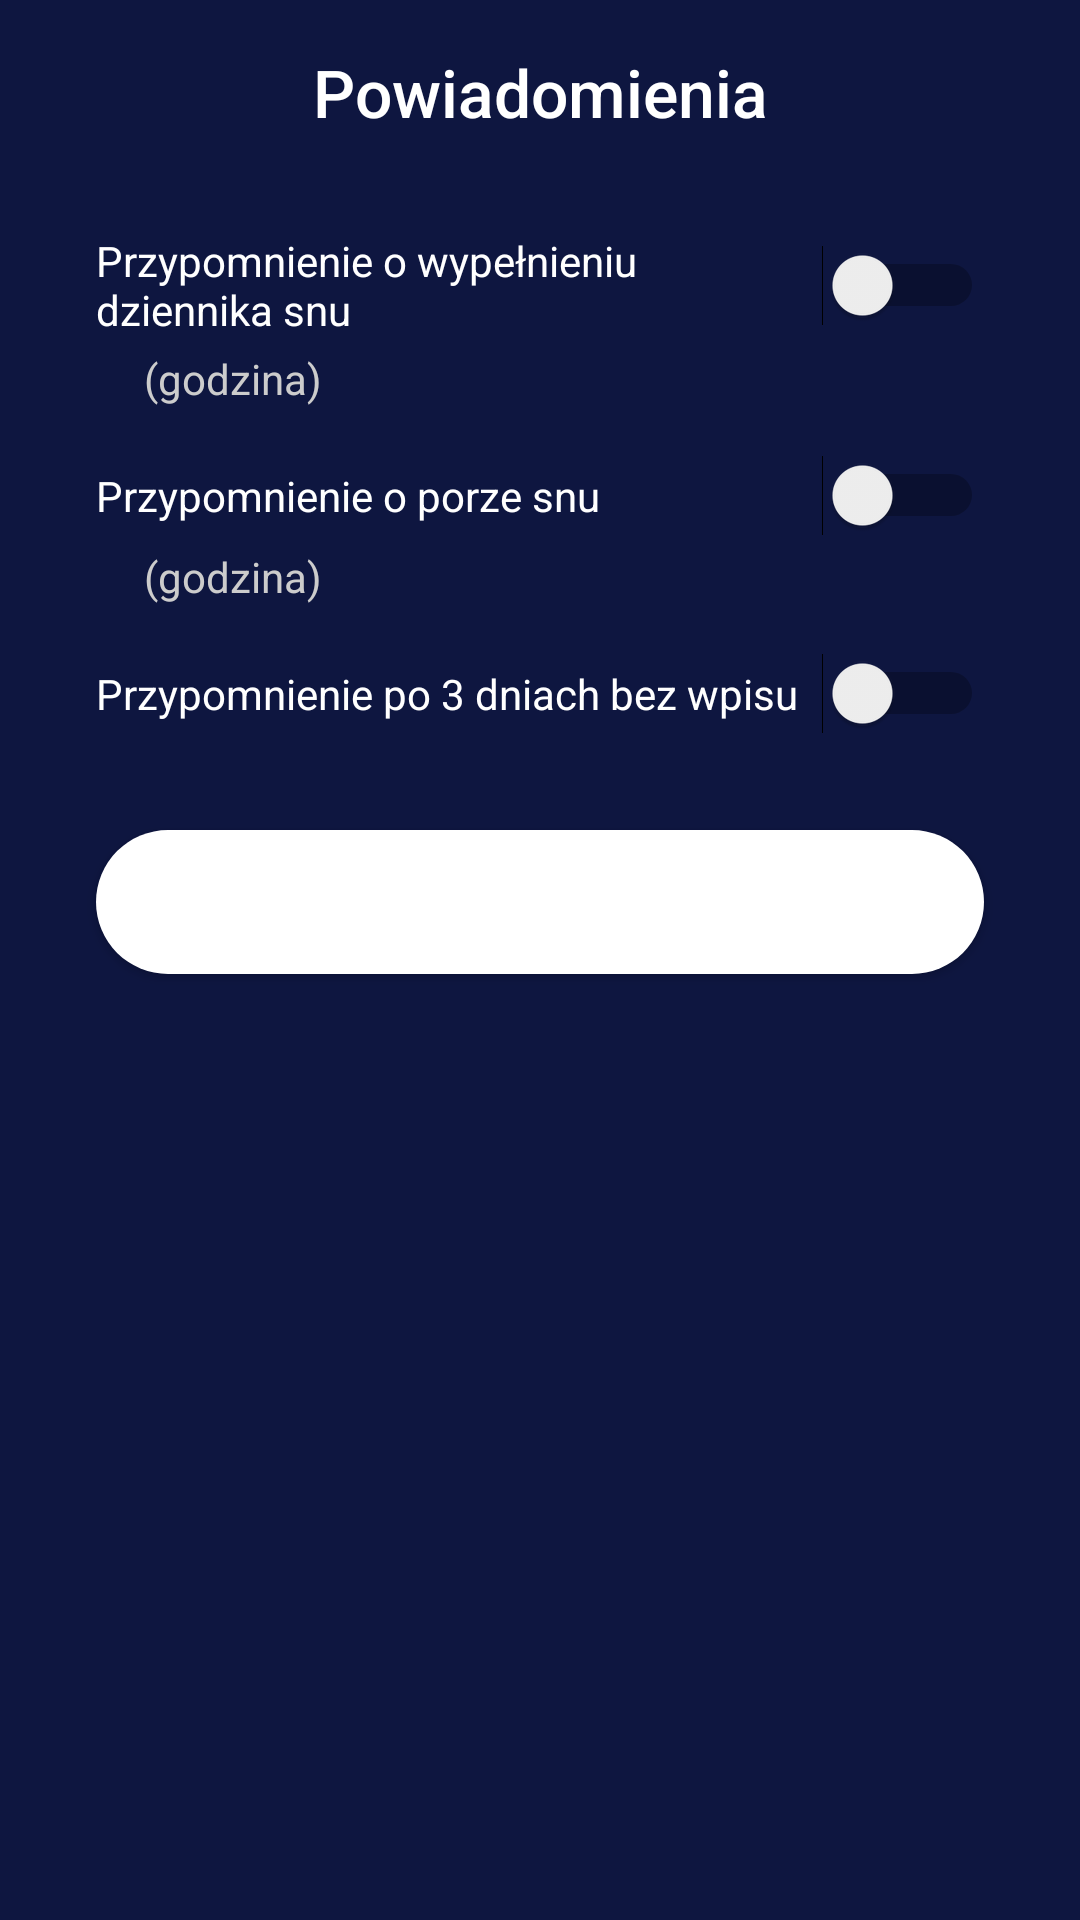

This screen was rendered from an Android layout file. Write that file and the resources it references.
<!-- AndroidManifest.xml: application theme Theme.SLIPI1 -->
<!-- res/layout/activity_powiadomienia.xml -->
<?xml version="1.0" encoding="utf-8"?>
<androidx.constraintlayout.widget.ConstraintLayout
    xmlns:android="http://schemas.android.com/apk/res/android"
    xmlns:app="http://schemas.android.com/apk/res-auto"
    xmlns:tools="http://schemas.android.com/tools"
    android:id="@+id/powiadomieniaLayout"
    android:layout_width="match_parent"
    android:layout_height="match_parent"
    android:background="#0E1640"
    tools:context=".Powiadomienia">

    <ImageView
        android:id="@+id/backArrow"
        android:layout_width="24dp"
        android:layout_height="24dp"
        android:src="@drawable/arrowback"
        app:tint="@android:color/white"
        android:layout_margin="16dp"
        app:layout_constraintTop_toTopOf="parent"
        app:layout_constraintStart_toStartOf="parent" />

    <TextView
        android:id="@+id/titleText"
        android:layout_width="wrap_content"
        android:layout_height="wrap_content"
        android:text="Powiadomienia"
        android:textColor="#FFFFFF"
        android:textSize="22sp"
        android:fontFamily="sans-serif-medium"
        app:layout_constraintTop_toTopOf="parent"
        app:layout_constraintStart_toStartOf="parent"
        app:layout_constraintEnd_toEndOf="parent"
        android:layout_marginTop="16dp" />

    <Switch
        android:id="@+id/sennikReminderSwitch"
        android:layout_width="0dp"
        android:layout_height="wrap_content"
        android:text="Przypomnienie o wypełnieniu dziennika snu"
        android:textColor="#FFFFFF"
        app:layout_constraintTop_toBottomOf="@+id/titleText"
        app:layout_constraintStart_toStartOf="parent"
        app:layout_constraintEnd_toEndOf="parent"
        android:layout_marginTop="32dp"
        android:layout_marginStart="32dp"
        android:layout_marginEnd="32dp" />

    <TextView
        android:id="@+id/sennikReminderTime"
        android:layout_width="0dp"
        android:layout_height="wrap_content"
        android:text="(godzina)"
        android:textColor="#CCCCCC"
        android:textSize="14sp"
        app:layout_constraintTop_toBottomOf="@id/sennikReminderSwitch"
        app:layout_constraintStart_toStartOf="parent"
        android:layout_marginStart="48dp"
        android:layout_marginTop="4dp"
        app:layout_constraintEnd_toEndOf="parent" />

    <Switch
        android:id="@+id/sleepReminderSwitch"
        android:layout_width="0dp"
        android:layout_height="wrap_content"
        android:text="Przypomnienie o porze snu"
        android:textColor="#FFFFFF"
        app:layout_constraintTop_toBottomOf="@id/sennikReminderTime"
        app:layout_constraintStart_toStartOf="parent"
        app:layout_constraintEnd_toEndOf="parent"
        android:layout_marginTop="16dp"
        android:layout_marginStart="32dp"
        android:layout_marginEnd="32dp" />

    <TextView
        android:id="@+id/sleepReminderTime"
        android:layout_width="0dp"
        android:layout_height="wrap_content"
        android:text="(godzina)"
        android:textColor="#CCCCCC"
        android:textSize="14sp"
        app:layout_constraintTop_toBottomOf="@id/sleepReminderSwitch"
        app:layout_constraintStart_toStartOf="parent"
        android:layout_marginStart="48dp"
        android:layout_marginTop="4dp"
        app:layout_constraintEnd_toEndOf="parent" />

    <Switch
        android:id="@+id/missingReminderSwitch"
        android:layout_width="0dp"
        android:layout_height="wrap_content"
        android:text="Przypomnienie po 3 dniach bez wpisu"
        android:textColor="#FFFFFF"
        app:layout_constraintTop_toBottomOf="@id/sleepReminderTime"
        app:layout_constraintStart_toStartOf="parent"
        app:layout_constraintEnd_toEndOf="parent"
        android:layout_marginTop="16dp"
        android:layout_marginStart="32dp"
        android:layout_marginEnd="32dp" />

    <Button
        android:id="@+id/saveButton"
        android:layout_width="0dp"
        android:layout_height="wrap_content"
        android:text="Zapisz"
        android:background="@drawable/rounded_edittext"
        android:textColor="@android:color/white"
        app:layout_constraintTop_toBottomOf="@id/missingReminderSwitch"
        app:layout_constraintStart_toStartOf="parent"
        app:layout_constraintEnd_toEndOf="parent"
        android:layout_marginTop="32dp"
        android:layout_marginStart="32dp"
        android:layout_marginEnd="32dp" />
</androidx.constraintlayout.widget.ConstraintLayout>
<!-- resources referenced by this layout -->
<resources>
  <!-- drawable rounded_edittext (drawable) -->
  <shape xmlns:android="http://schemas.android.com/apk/res/android" android:shape="rectangle">
      <solid android:color="#FFFFFF" />
      <corners android:radius="30dp" />
  </shape>
  <style name="Theme.SLIPI1" parent="Theme.MaterialComponents.DayNight.DarkActionBar">
          
          <item name="colorPrimary">@color/purple_500</item>
          <item name="colorPrimaryVariant">@color/purple_700</item>
          <item name="colorOnPrimary">@color/white</item>
          
          <item name="colorSecondary">@color/teal_200</item>
          <item name="colorSecondaryVariant">@color/teal_700</item>
          <item name="colorOnSecondary">@color/black</item>
          
          <item name="android:statusBarColor">?attr/colorPrimaryVariant</item>
          
      </style>
  <!-- not gathered from this repository: default colours our renderer supplied (Android Studio template values) -->
  <color name="purple_500">#FF6200EE</color>
  <color name="purple_700">#FF3700B3</color>
  <color name="teal_200">#FF03DAC5</color>
  <color name="teal_700">#FF018786</color>
  <color name="black">#FF000000</color>
  <color name="white">#FFFFFFFF</color>
</resources>
